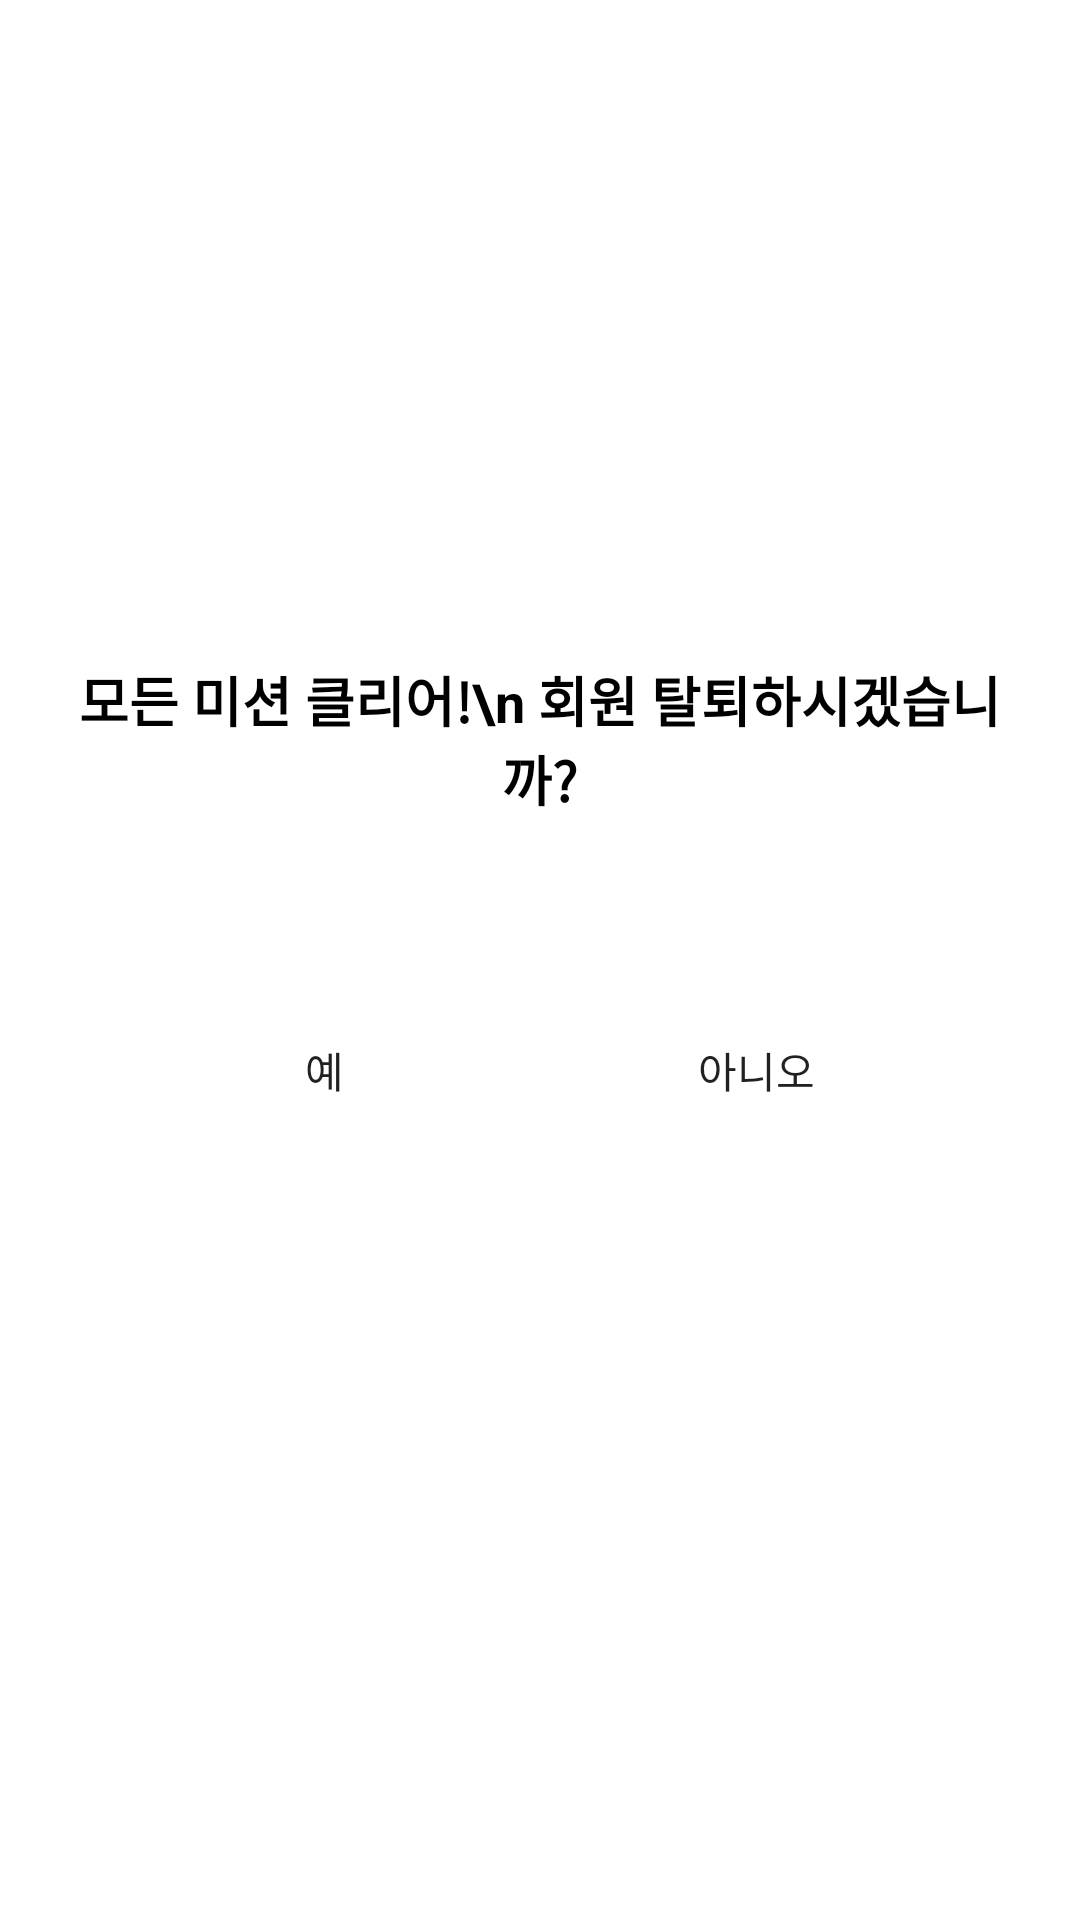

Here is an Android app screen rendered from its layout file. Give the layout XML and the strings, colors and styles it references.
<!-- AndroidManifest.xml: application theme Theme.GURU2B10 -->
<!-- res/layout/activity_finish.xml -->
<?xml version="1.0" encoding="utf-8"?>
<androidx.constraintlayout.widget.ConstraintLayout
    xmlns:android="http://schemas.android.com/apk/res/android"
    xmlns:app="http://schemas.android.com/apk/res-auto"
    android:layout_width="match_parent"
    android:layout_height="match_parent"
    android:padding="24dp">

    <TextView
        android:id="@+id/textViewPrompt"
        android:layout_width="0dp"
        android:layout_height="wrap_content"
        android:layout_marginTop="196dp"
        android:gravity="center"
        android:text="모든 미션 클리어!\n 회원 탈퇴하시겠습니까?"
        android:textColor="@color/black"
        android:textSize="18sp"
        android:textStyle="bold"
        app:layout_constraintEnd_toEndOf="parent"
        app:layout_constraintHorizontal_bias="0.0"
        app:layout_constraintStart_toStartOf="parent"
        app:layout_constraintTop_toTopOf="parent" />

    <Button
        android:id="@+id/buttonNo"
        android:layout_width="wrap_content"
        android:layout_height="wrap_content"
        android:layout_marginStart="8dp"
        android:layout_marginTop="60dp"
        android:background="@drawable/round_button"
        android:text="아니오"
        app:layout_constraintEnd_toEndOf="parent"
        app:layout_constraintStart_toEndOf="@id/buttonYes"
        app:layout_constraintTop_toBottomOf="@id/textViewPrompt" />

    <Button
        android:id="@+id/buttonYes"
        android:layout_width="wrap_content"
        android:layout_height="wrap_content"
        android:layout_marginTop="60dp"
        android:layout_marginEnd="8dp"
        android:background="@drawable/round_button"
        android:text="예"
        app:layout_constraintEnd_toStartOf="@id/buttonNo"
        app:layout_constraintStart_toStartOf="parent"
        app:layout_constraintTop_toBottomOf="@id/textViewPrompt" />

</androidx.constraintlayout.widget.ConstraintLayout>
<!-- resources referenced by this layout -->
<resources>
  <color name="black">#FF000000</color>
  <style name="Theme.GURU2B10" parent="Base.Theme.GURU2B10" />
  <style name="Base.Theme.GURU2B10" parent="Theme.MaterialComponents.DayNight.DarkActionBar">
          
          
      </style>
</resources>
